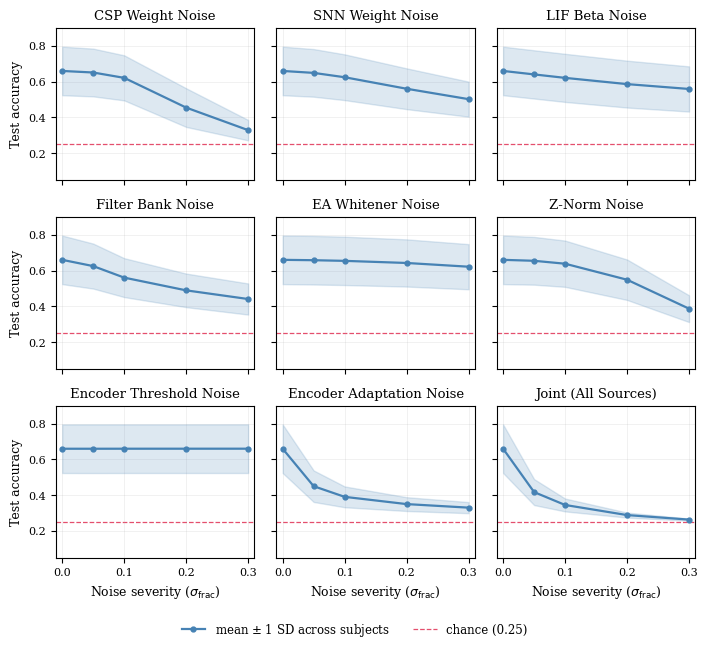

Write the Python code that produced this figure.
"""Figure generator for the reliability sweep results (main.tex Fig. reliability).

Data hardcoded from `aggregate_reliability.py --results-dir Results_verify`'s
output (2026-07-09, job 35412677, 9 subjects x 5 folds each, all bugs in
PIPELINE_REFERENCE.md S11a/S11c already fixed by this point). Re-run
aggregate_reliability.py and paste fresh numbers in here if Results_verify
changes.

Output copied to <paper repo>/figures/reliability_sweep.pdf for
\\includegraphics in main.tex, Section "Hardware-Realism Reliability Sweep".
"""
import matplotlib
matplotlib.use("Agg")
import matplotlib.pyplot as plt
import numpy as np

CLEAN_MEAN = 0.659799
CHANCE = 0.25
SEVERITIES = [0.0, 0.05, 0.1, 0.2, 0.3]

# sweep -> (title, [acc_mean per severity], [acc_std per severity])
DATA = {
    "csp_weight_noise": ("CSP Weight Noise",
        [0.659799, 0.651073, 0.621200, 0.455093, 0.329171],
        [0.135601, 0.133405, 0.125892, 0.107988, 0.056945]),
    "snn_weight_noise": ("SNN Weight Noise",
        [0.659799, 0.648966, 0.624660, 0.560390, 0.502319],
        [0.135601, 0.133075, 0.127759, 0.113909, 0.097862]),
    "beta_noise": ("LIF Beta Noise",
        [0.659799, 0.640444, 0.621130, 0.586292, 0.559174],
        [0.135601, 0.134792, 0.134361, 0.130963, 0.126147]),
    "filter_bank_noise": ("Filter Bank Noise",
        [0.659799, 0.624850, 0.560475, 0.489340, 0.440988],
        [0.135601, 0.125628, 0.108638, 0.093748, 0.086919]),
    "ea_whitener_noise": ("EA Whitener Noise",
        [0.659799, 0.657712, 0.654128, 0.642311, 0.621458],
        [0.135601, 0.135689, 0.135033, 0.131820, 0.126107]),
    "znorm_noise": ("Z-Norm Noise",
        [0.659799, 0.654471, 0.638156, 0.548781, 0.387118],
        [0.135601, 0.133419, 0.129170, 0.112912, 0.074806]),
    "encoder_threshold_noise": ("Encoder Threshold Noise",
        [0.659799, 0.659749, 0.659896, 0.659958, 0.660046],
        [0.135601, 0.135768, 0.135678, 0.135722, 0.135822]),
    "encoder_adaptation_noise": ("Encoder Adaptation Noise",
        [0.659799, 0.450532, 0.391130, 0.350652, 0.330795],
        [0.135601, 0.087970, 0.058129, 0.038534, 0.031018]),
    "joint_noise_all_sources": ("Joint (All Sources)",
        [0.659799, 0.417670, 0.345733, 0.289317, 0.264008],
        [0.135601, 0.072458, 0.035930, 0.014089, 0.005739]),
}

ORDER = [
    "csp_weight_noise", "snn_weight_noise", "beta_noise",
    "filter_bank_noise", "ea_whitener_noise", "znorm_noise",
    "encoder_threshold_noise", "encoder_adaptation_noise", "joint_noise_all_sources",
]

plt.rcParams.update({
    "font.size": 9,
    "axes.titlesize": 9.5,
    "axes.labelsize": 9,
    "xtick.labelsize": 8,
    "ytick.labelsize": 8,
    "font.family": "serif",
})

fig, axes = plt.subplots(3, 3, figsize=(7.16, 6.4), sharex=True, sharey=True)

for ax, key in zip(axes.flat, ORDER):
    title, means, stds = DATA[key]
    means = np.array(means)
    stds = np.array(stds)
    sev = np.array(SEVERITIES)

    ax.plot(sev, means, color="steelblue", lw=1.6, marker="o", ms=3.5, zorder=3,
            label="mean $\\pm$ 1 SD across subjects" if key == "csp_weight_noise" else None)
    ax.fill_between(sev, means - stds, means + stds, color="steelblue", alpha=0.18, zorder=2)
    ax.axhline(CHANCE, color="crimson", lw=0.9, ls="--", alpha=0.75, zorder=1,
               label="chance (0.25)" if key == "csp_weight_noise" else None)
    ax.set_title(title)
    ax.set_ylim(0.05, 0.90)
    ax.set_xlim(-0.01, 0.31)
    ax.set_xticks([0.0, 0.1, 0.2, 0.3])
    ax.grid(alpha=0.25, lw=0.5)

for ax in axes[-1, :]:
    ax.set_xlabel(r"Noise severity ($\sigma_{\mathrm{frac}}$)")
for ax in axes[:, 0]:
    ax.set_ylabel("Test accuracy")

handles, labels = axes.flat[0].get_legend_handles_labels()
fig.legend(handles, labels, loc="lower center", ncol=2, frameon=False,
           bbox_to_anchor=(0.5, -0.02), fontsize=8.5)

fig.tight_layout(rect=(0, 0.035, 1, 1))
fig.savefig("reliability_sweep.pdf", dpi=300, bbox_inches="tight")
fig.savefig("reliability_sweep.png", dpi=200, bbox_inches="tight")
print("Saved reliability_sweep.pdf / .png")
